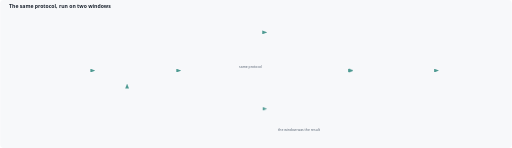
t = 0.00 s
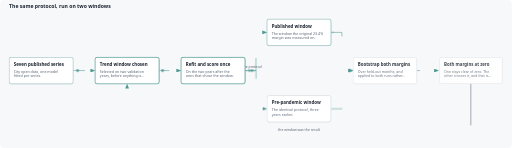
t = 1.65 s
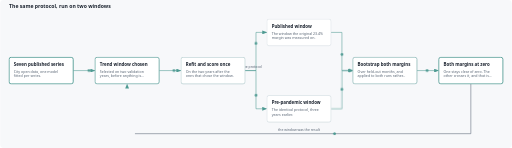
t = 3.34 s
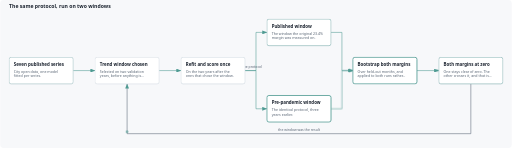
t = 4.87 s
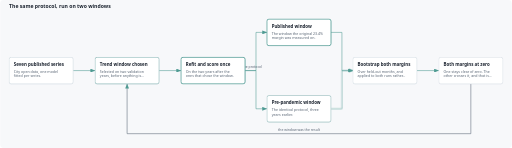
t = 6.36 s
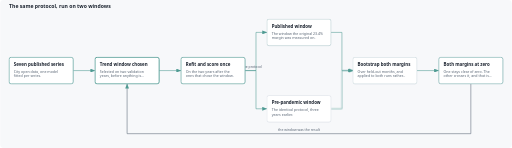
t = 8.07 s

The animated SVG that drew these frames (rendered in a browser with its animation timeline set to each time). Animation: 4 CSS @keyframes rules; one cycle of 10.00 s, repeats indefinitely.

<svg xmlns="http://www.w3.org/2000/svg" viewBox="0 0 1500 434" role="img" aria-label="The same protocol, run on two windows">
<title>The same protocol, run on two windows</title>
<style>
    :root{--bg:#f7f8fa;--ink:#1c2430;--soft:#5a6675;--line:#c9d1da;--box:#ffffff;--a:#4e9a92}
    @media(prefers-color-scheme:dark){:root{--bg:#10151c;--ink:#e6ebf2;--soft:#9fb0c2;--line:#3a4654;--box:#18202a;--a:#82c0b8}}
    text{font-family:Archivo,'Segoe UI',Arial,sans-serif}
    .t{fill:var(--ink);font-size:13px;font-weight:600}.n{fill:var(--soft);font-size:10.5px}.l{fill:var(--soft);font-size:10px}
    rect.b{fill:var(--box);stroke:var(--line);stroke-width:1.2}
    .e{fill:none;stroke:var(--a);stroke-width:1.6;stroke-dasharray:100;stroke-dashoffset:100}
    .e.f{stroke:var(--soft)}
    .g{opacity:0;transform-box:fill-box;transform-origin:center}
    .p{fill:var(--a);opacity:0}
    @keyframes draw{0%{stroke-dashoffset:100}35%,88%{stroke-dashoffset:0}100%{stroke-dashoffset:100}}
    @keyframes rise{0%{opacity:0;transform:scale(.9)}14%,90%{opacity:1;transform:none}100%{opacity:0}}
    @keyframes run{0%{offset-distance:0;opacity:0}5%{opacity:1}30%{opacity:1}36%,100%{offset-distance:100%;opacity:0}}
    @keyframes lit{0%,100%{stroke:var(--line);stroke-width:1.2}50%{stroke:var(--a);stroke-width:2.6}}
    .e{animation:draw 9s ease-in-out infinite both;animation-delay:calc(var(--i)*.14s)}
    .g{animation:rise 9s ease-out infinite both;animation-delay:calc(var(--i)*.14s)}
    .g rect.b{animation:lit 2.2s ease-in-out 1 both;animation-iteration-count:infinite;animation-delay:calc(var(--i)*.35s)}
    .p{animation:run 9s linear infinite both;animation-delay:calc(1s + var(--i)*.14s)}
    @media(prefers-reduced-motion:reduce){.e,.g,.g rect.b{animation:none;opacity:1;stroke-dashoffset:0}.p{display:none}}
    </style>
<defs><marker id="a" markerWidth="9" markerHeight="7" refX="8.5" refY="3.5" orient="auto"><path d="M0 0L9 3.5L0 7Z" fill="var(--a)"/></marker></defs>
<rect width="100%" height="100%" rx="10" fill="var(--bg)"/>
<g transform="translate(0 30)">
<text class="t" x="26" y="-8" style="font-size:15px">The same protocol, run on two windows</text>
<path class="e" d="M 214 177 L 278 177" pathLength="100" marker-end="url(#a)" style="--i:0"/>
<circle class="p" r="4" style="--i:0;offset-path:path('M 214 177 L 278 177')"/>
<path class="e" d="M 466 177 L 530 177" pathLength="100" marker-end="url(#a)" style="--i:1"/>
<circle class="p" r="4" style="--i:1;offset-path:path('M 466 177 L 530 177')"/>
<path class="e" d="M 718 177 L 750 177 L 750 65 L 782 65" pathLength="100" marker-end="url(#a)" style="--i:2"/>
<circle class="p" r="4" style="--i:2;offset-path:path('M 718 177 L 750 177 L 750 65 L 782 65')"/>
<path class="e" d="M 718 177 L 750 177 L 750 289 L 782 289" pathLength="100" marker-end="url(#a)" style="--i:3"/>
<circle class="p" r="4" style="--i:3;offset-path:path('M 718 177 L 750 177 L 750 289 L 782 289')"/>
<text class="l" x="734" y="168" text-anchor="middle">same protocol</text>
<path class="e" d="M 970 65 L 1002 65 L 1002 177 L 1034 177" pathLength="100" marker-end="url(#a)" style="--i:4"/>
<circle class="p" r="4" style="--i:4;offset-path:path('M 970 65 L 1002 65 L 1002 177 L 1034 177')"/>
<path class="e" d="M 970 289 L 1002 289 L 1002 177 L 1034 177" pathLength="100" marker-end="url(#a)" style="--i:5"/>
<circle class="p" r="4" style="--i:5;offset-path:path('M 970 289 L 1002 289 L 1002 177 L 1034 177')"/>
<path class="e" d="M 1222 177 L 1286 177" pathLength="100" marker-end="url(#a)" style="--i:6"/>
<circle class="p" r="4" style="--i:6;offset-path:path('M 1222 177 L 1286 177')"/>
<path class="e f" d="M 1380 216 L 1380 362 L 372 362 L 372 216" pathLength="100" marker-end="url(#a)" style="--i:7"/>
<circle class="p" r="4" style="--i:7;offset-path:path('M 1380 216 L 1380 362 L 372 362 L 372 216')"/>
<text class="l" x="876" y="353" text-anchor="middle">the window was the result</text>
<g class="g" style="--i:0"><rect class="b" x="26" y="138" width="188" height="78" rx="6"/><text class="t" x="40" y="164">Seven published series</text>
<text class="n" x="40" y="184">City open data, one model</text>
<text class="n" x="40" y="197">fitted per series.</text>
</g>
<g class="g" style="--i:1"><rect class="b" x="278" y="138" width="188" height="78" rx="6"/><text class="t" x="292" y="164">Trend window chosen</text>
<text class="n" x="292" y="184">Selected on two validation</text>
<text class="n" x="292" y="197">years, before anything is…</text>
</g>
<g class="g" style="--i:2"><rect class="b" x="530" y="138" width="188" height="78" rx="6"/><text class="t" x="544" y="164">Refit and score once</text>
<text class="n" x="544" y="184">On the two years after the</text>
<text class="n" x="544" y="197">ones that chose the window.</text>
</g>
<g class="g" style="--i:3"><rect class="b" x="782" y="26" width="188" height="78" rx="6"/><text class="t" x="796" y="52">Published window</text>
<text class="n" x="796" y="72">The window the original 23.4%</text>
<text class="n" x="796" y="85">margin was measured on.</text>
</g>
<g class="g" style="--i:4"><rect class="b" x="782" y="250" width="188" height="78" rx="6"/><text class="t" x="796" y="276">Pre-pandemic window</text>
<text class="n" x="796" y="296">The identical protocol, three</text>
<text class="n" x="796" y="309">years earlier.</text>
</g>
<g class="g" style="--i:5"><rect class="b" x="1034" y="138" width="188" height="78" rx="6"/><text class="t" x="1048" y="164">Bootstrap both margins</text>
<text class="n" x="1048" y="184">Over held-out months, and</text>
<text class="n" x="1048" y="197">applied to both runs rather…</text>
</g>
<g class="g" style="--i:6"><rect class="b" x="1286" y="138" width="188" height="78" rx="6"/><text class="t" x="1300" y="164">Both margins at zero</text>
<text class="n" x="1300" y="184">One stays clear of zero. The</text>
<text class="n" x="1300" y="197">other crosses it, and that is…</text>
</g>
</g></svg>
